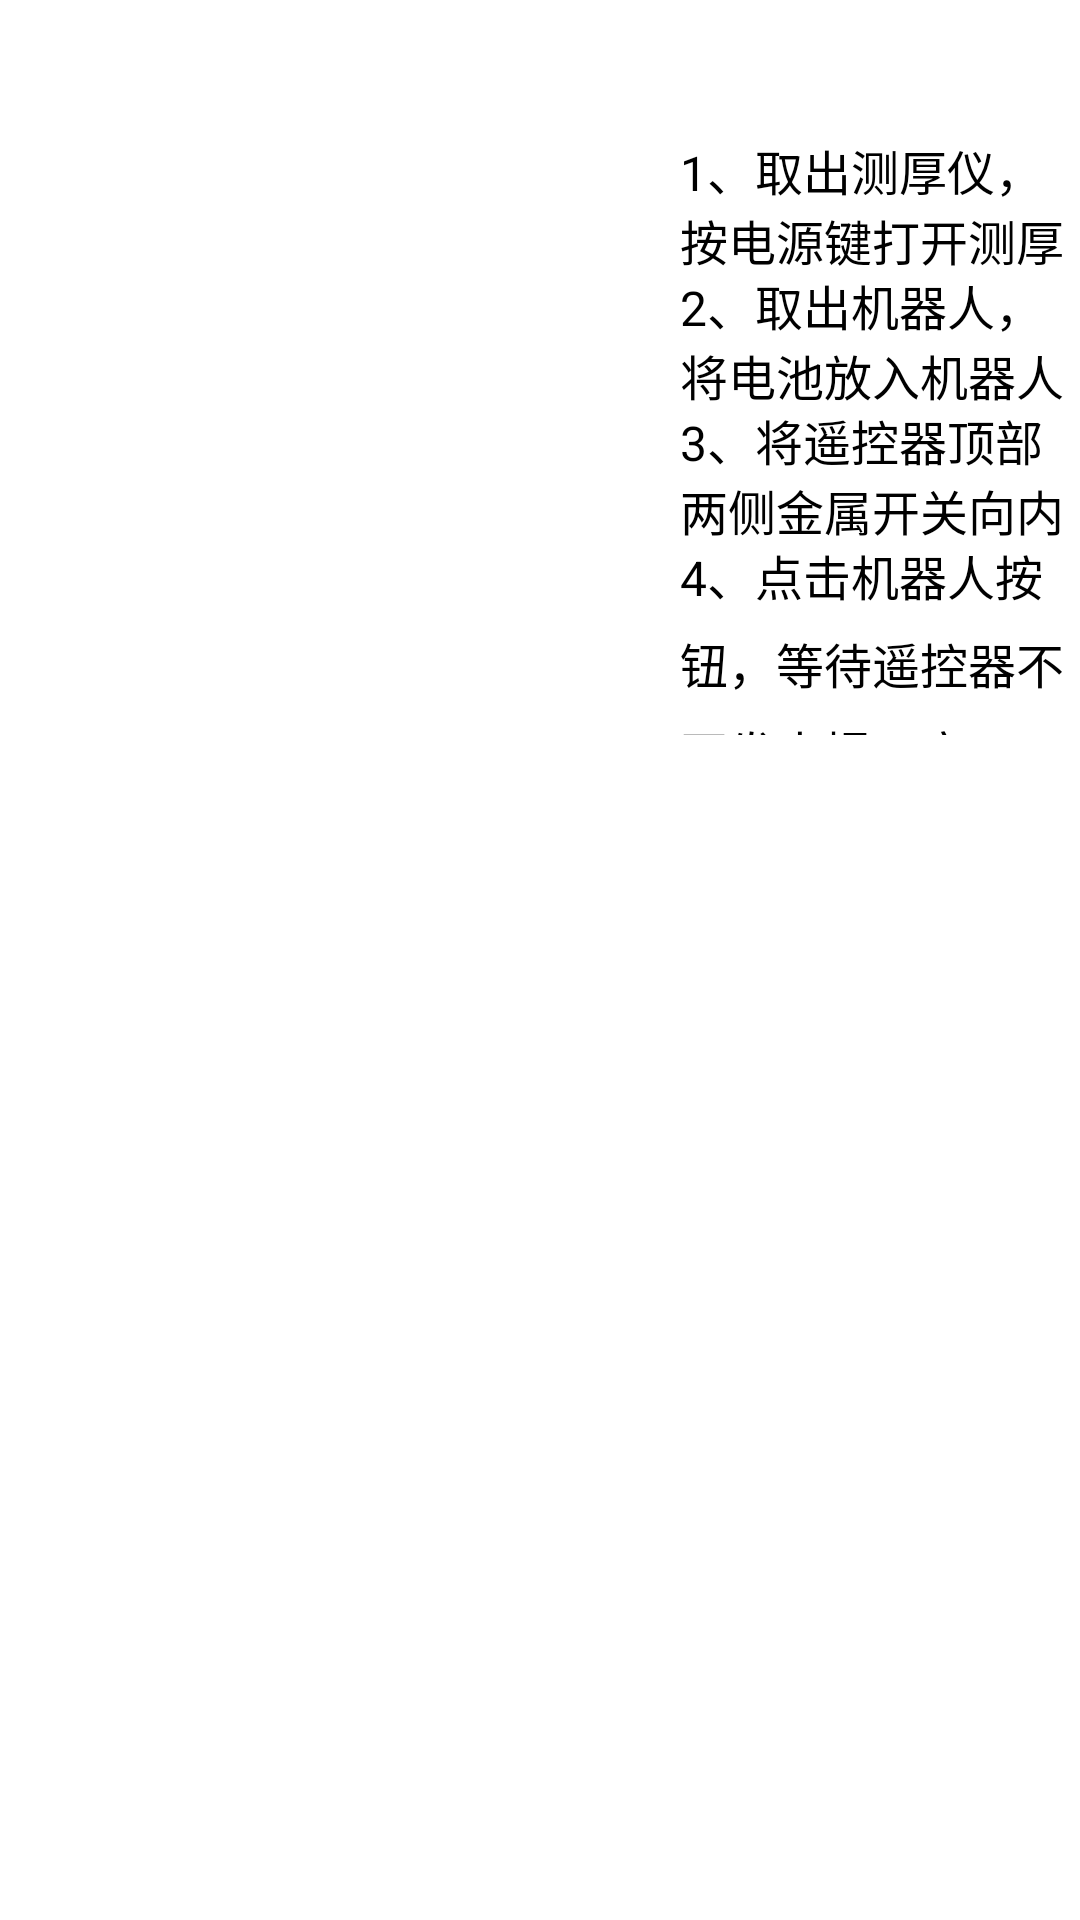

Reconstruct the res/layout file that produces this screen, plus the resources it refers to.
<!-- AndroidManifest.xml: application theme NoAction -->
<!-- res/layout/fragment_first.xml -->
<?xml version="1.0" encoding="utf-8"?>
<LinearLayout xmlns:android="http://schemas.android.com/apk/res/android"
        xmlns:tools="http://schemas.android.com/tools"
        android:layout_width="match_parent"
        android:layout_height="match_parent"
        android:orientation="horizontal"
        android:background="@color/white"
        tools:context=".fragment.FirstFragment"
        tools:ignore="MissingDefaultResource">

    <LinearLayout
            android:layout_width="@dimen/guide_margin_left"
            android:layout_height="match_parent">
        <ImageView
                android:id="@+id/ivFirst"
                android:layout_width="wrap_content"
                android:layout_height="wrap_content"
                android:padding="10dp"
                android:layout_marginBottom="25dp"/>
    </LinearLayout>

    <LinearLayout
            android:layout_width="0dp"
            android:layout_weight="1"
            android:layout_height="match_parent"
            android:orientation="vertical"
            android:layout_marginTop="45dp">
        <TextView
                style="@style/GuideTextView"
                android:text="@string/first_fragment_first_step"/>
        <TextView
                style="@style/GuideTextView"
                android:text="@string/first_fragment_second_step"/>
        <TextView
                style="@style/GuideTextView"
                android:text="@string/first_fragment_three_step"/>
        <TextView
                style="@style/GuideTextView"
                android:layout_height="65dp"
                android:lineHeight="25dp"
                android:text="@string/first_fragment_four_step"/>
    </LinearLayout>


</LinearLayout>
<!-- resources referenced by this layout -->
<resources>
  <color name="white">#FFFFFF</color>
  <dimen name="guide_margin_left">223.67dp</dimen>
  <string name="first_fragment_first_step">1、取出测厚仪，按电源键打开测厚仪;</string>
  <string name="first_fragment_four_step">4、点击机器人按钮，等待遥控器不再发出提示音， \n \t\t\t表机器人开机完成并于遥控器建立连接。</string>
  <string name="first_fragment_second_step">2、取出机器人，将电池放入机器人电池仓;</string>
  <string name="first_fragment_three_step">3、将遥控器顶部两侧金属开关向内拨动;</string>
  <style name="GuideTextView">
          <item name="android:layout_width">match_parent</item>
          <item name="android:layout_height">45dp</item>
          <item name="android:background">@null</item>
          <item name="android:textSize">16dp</item>
          <item name="android:layout_gravity">left|center</item>
          <item name="android:layout_marginLeft">0dp</item>
          <item name="android:paddingLeft">3dp</item>
          <item name="android:textColor">@color/black</item>
      </style>
  <style name="NoAction" parent="Theme.AppCompat.NoActionBar">
  
          <item name="android:navigationBarColor">@color/black</item>
      </style>
  <color name="black">#FF000000</color>
</resources>
